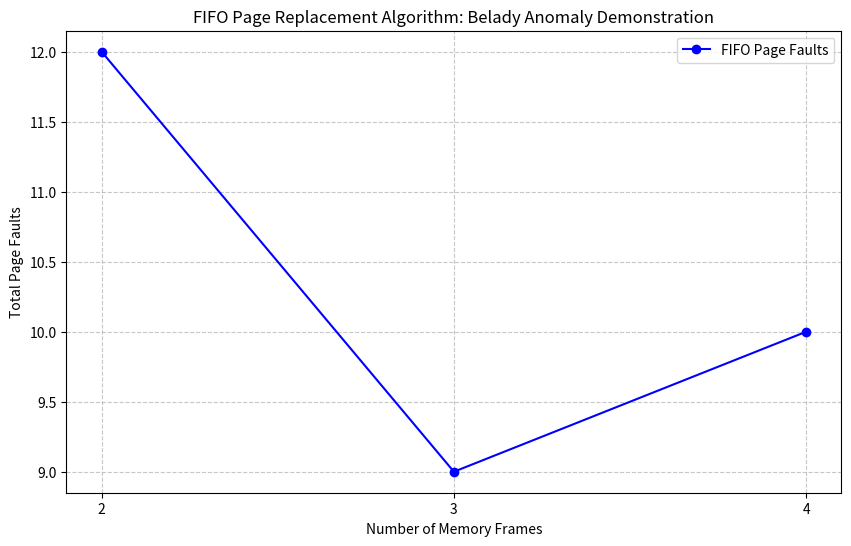

Generate this figure with matplotlib:
import matplotlib.pyplot as plt

# 页面访问序列，用于模拟内存请求
reference_sequence = [1,2,3,4,1,2,5,1,2,3,4,5]
# 模拟的内存帧数量范围
frame_counts = [ 2, 3,4]

# 存储不同帧数下的总缺页次数
total_page_faults_per_frame = []

# 遍历每种帧数配置
for num_frames_current in frame_counts:
    current_pages_in_memory = []  # 模拟当前内存中的页面
    fault_count = 0  # 当前帧数下的缺页计数

    print(f"\n--- 模拟帧数: {num_frames_current} ---")
    # 遍历每个页面请求
    for page_request in reference_sequence:
        print(f"请求页面: {page_request}, 当前内存: {current_pages_in_memory}", end=" -> ")

        # 检查页面是否已在内存中（命中或缺页）
        if page_request not in current_pages_in_memory:
            fault_count += 1  # 缺页，增加缺页计数

            # 如果内存未满，直接加入新页面
            if len(current_pages_in_memory) < num_frames_current:
                current_pages_in_memory.append(page_request)
                print(f"缺页，页面 {page_request} 加入，内存: {current_pages_in_memory}")
            # 如果内存已满，根据FIFO规则替换页面
            else:
                current_pages_in_memory.pop(0)  # 移除最老的页面（列表第一个元素）
                current_pages_in_memory.append(page_request)  # 加入新页面
                print(f"缺页，页面 {page_request} 加入，内存: {current_pages_in_memory}")
        else:
            print(f"命中，内存: {current_pages_in_memory}")  # 页面命中

    total_page_faults_per_frame.append(fault_count)  # 记录当前帧数下的总缺页数
    print(f"帧数 {num_frames_current} 下的缺页总数: {fault_count}")

# 绘图
plt.figure(figsize=(10, 6))
plt.plot(frame_counts, total_page_faults_per_frame, marker='o', linestyle='-', color='b', label='FIFO Page Faults')

plt.title('FIFO Page Replacement Algorithm: Belady Anomaly Demonstration')
plt.xlabel('Number of Memory Frames')
plt.ylabel('Total Page Faults')
plt.grid(True, linestyle='--', alpha=0.7)
plt.xticks(frame_counts)
plt.legend()
plt.show()

print("\n--- 结果汇总 ---")
for i in range(len(frame_counts)):
    print(f"内存帧数: {frame_counts[i]}, 缺页次数: {total_page_faults_per_frame[i]}")
